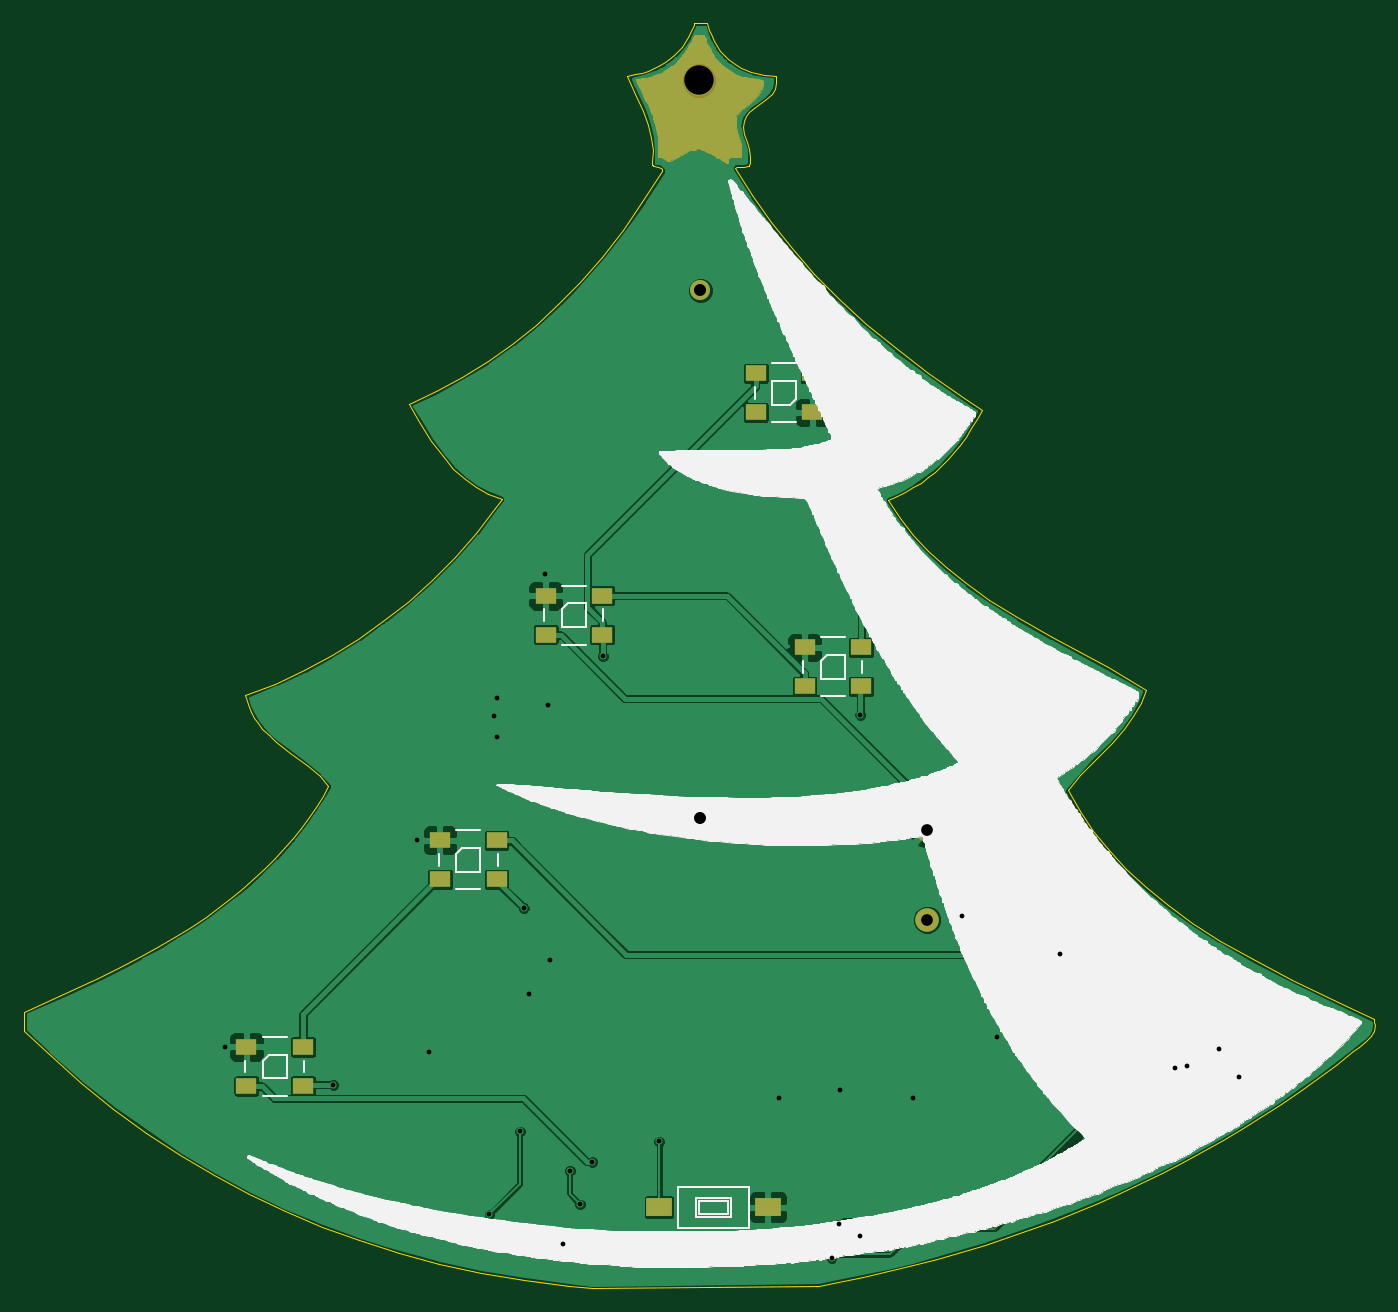
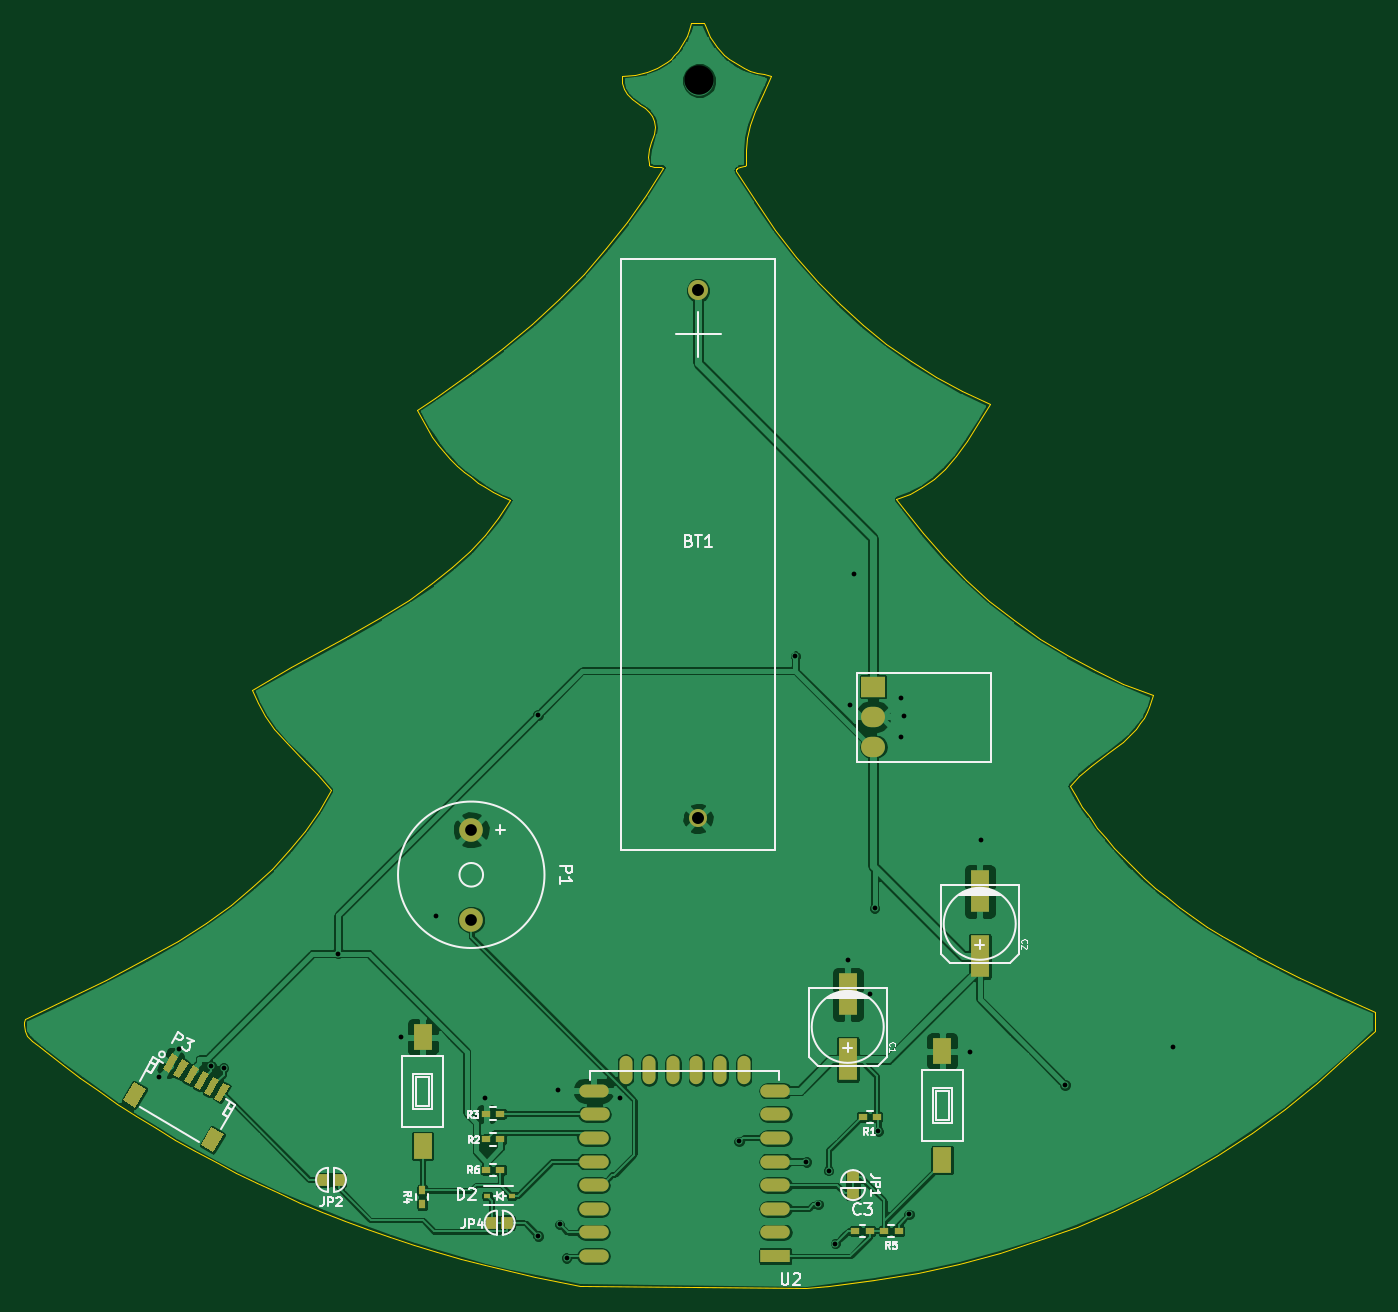
Circuit board: 8 layer files. Board 114.4 x 107.1 mm.
- bottom_copper: tree-B.Cu.gbr (132616 bytes)
- bottom_mask: tree-B.Mask.gbr (3597 bytes)
- bottom_silk: tree-B.SilkS.gbr (19103 bytes)
- outline: tree-Edge.Cuts.gbr (12174 bytes)
- top_copper: tree-F.Cu.gbr (94391 bytes)
- top_mask: tree-F.Mask.gbr (10702 bytes)
- top_silk: tree-F.SilkS.gbr (133706 bytes)
- drill: tree.drl (798 bytes)

=== bottom_copper: tree-B.Cu.gbr (132616 bytes, source omitted) ===
=== bottom_mask: tree-B.Mask.gbr ===
G04 #@! TF.FileFunction,Soldermask,Bot*
%FSLAX46Y46*%
G04 Gerber Fmt 4.6, Leading zero omitted, Abs format (unit mm)*
G04 Created by KiCad (PCBNEW 4.0.4-stable) date 12/07/16 00:48:56*
%MOMM*%
%LPD*%
G01*
G04 APERTURE LIST*
%ADD10C,0.100000*%
%ADD11R,1.600200X3.599180*%
%ADD12R,0.700000X0.600000*%
%ADD13R,0.590000X0.450000*%
%ADD14R,1.000000X1.000000*%
%ADD15R,2.032000X1.727200*%
%ADD16O,2.032000X1.727200*%
%ADD17R,0.600000X0.700000*%
%ADD18R,1.600000X2.180000*%
%ADD19C,2.000000*%
%ADD20R,2.500000X1.100000*%
%ADD21O,2.500000X1.100000*%
%ADD22O,1.100000X2.400000*%
%ADD23C,1.700000*%
%ADD24C,1.524000*%
G04 APERTURE END LIST*
D10*
D11*
X191750000Y-159050820D03*
X191750000Y-153549180D03*
X180575000Y-150325820D03*
X180575000Y-144824180D03*
D12*
X191100000Y-173575000D03*
X189900000Y-173575000D03*
D13*
X222280000Y-170600000D03*
X220170000Y-170600000D03*
D14*
X236150000Y-169250000D03*
X234850000Y-169250000D03*
X220575000Y-172875000D03*
X221875000Y-172875000D03*
D15*
X189600000Y-127500000D03*
D16*
X189600000Y-130040000D03*
X189600000Y-132580000D03*
D10*
G36*
X248943622Y-158525906D02*
X249718622Y-159868246D01*
X249199006Y-160168246D01*
X248424006Y-158825906D01*
X248943622Y-158525906D01*
X248943622Y-158525906D01*
G37*
G36*
X248077596Y-159025906D02*
X248852596Y-160368246D01*
X248332980Y-160668246D01*
X247557980Y-159325906D01*
X248077596Y-159025906D01*
X248077596Y-159025906D01*
G37*
G36*
X247211571Y-159525906D02*
X247986571Y-160868246D01*
X247466955Y-161168246D01*
X246691955Y-159825906D01*
X247211571Y-159525906D01*
X247211571Y-159525906D01*
G37*
G36*
X246345545Y-160025906D02*
X247120545Y-161368246D01*
X246600929Y-161668246D01*
X245825929Y-160325906D01*
X246345545Y-160025906D01*
X246345545Y-160025906D01*
G37*
G36*
X245479520Y-160525906D02*
X246254520Y-161868246D01*
X245734904Y-162168246D01*
X244959904Y-160825906D01*
X245479520Y-160525906D01*
X245479520Y-160525906D01*
G37*
G36*
X244613494Y-161025906D02*
X245388494Y-162368246D01*
X244868878Y-162668246D01*
X244093878Y-161325906D01*
X244613494Y-161025906D01*
X244613494Y-161025906D01*
G37*
G36*
X252204262Y-160973501D02*
X253104262Y-162532347D01*
X252065032Y-163132347D01*
X251165032Y-161573501D01*
X252204262Y-160973501D01*
X252204262Y-160973501D01*
G37*
G36*
X245622468Y-164773501D02*
X246522468Y-166332347D01*
X245483238Y-166932347D01*
X244583238Y-165373501D01*
X245622468Y-164773501D01*
X245622468Y-164773501D01*
G37*
D12*
X189300000Y-163925000D03*
X190500000Y-163925000D03*
X221150000Y-165825000D03*
X222350000Y-165825000D03*
X221150000Y-163650000D03*
X222350000Y-163650000D03*
D17*
X227775000Y-171325000D03*
X227775000Y-170125000D03*
D12*
X187450000Y-173575000D03*
X188650000Y-173575000D03*
X222350000Y-168400000D03*
X221150000Y-168400000D03*
D18*
X227747680Y-157172570D03*
X227752320Y-166377430D03*
X183747680Y-158347570D03*
X183752320Y-167552430D03*
D19*
X223625000Y-139625160D03*
X223625000Y-147224840D03*
D20*
X197875000Y-175700000D03*
D21*
X197875000Y-173700000D03*
X197875000Y-171700000D03*
X197875000Y-169700000D03*
X197875000Y-167700000D03*
X197875000Y-165700000D03*
X197875000Y-163700000D03*
X197875000Y-161700000D03*
D22*
X200565000Y-159950000D03*
X202565000Y-159950000D03*
X204565000Y-159950000D03*
X206565000Y-159950000D03*
X208565000Y-159950000D03*
X210565000Y-159950000D03*
D21*
X213275000Y-161700000D03*
X213175000Y-163700000D03*
X213275000Y-165700000D03*
X213275000Y-167700000D03*
X213275000Y-169700000D03*
X213275000Y-171700000D03*
X213275000Y-173700000D03*
X213275000Y-175700000D03*
D14*
X191300000Y-170350000D03*
X191300000Y-169050000D03*
D23*
X204425000Y-93945000D03*
D24*
X204425000Y-138645000D03*
M02*

=== bottom_silk: tree-B.SilkS.gbr (19103 bytes, source omitted) ===
=== outline: tree-Edge.Cuts.gbr (12174 bytes, source omitted) ===
=== top_copper: tree-F.Cu.gbr (94391 bytes, source omitted) ===
=== top_mask: tree-F.Mask.gbr (10702 bytes, source omitted) ===
=== top_silk: tree-F.SilkS.gbr (133706 bytes, source omitted) ===
=== drill: tree.drl ===
M48
;DRILL file {KiCad 4.0.4-stable} date 12/07/16 00:48:58
;FORMAT={-:-/ absolute / inch / decimal}
FMAT,2
INCH,TZ
T1C0.016
T2C0.039
T3C0.040
T4C0.098
%
G90
G05
M72
T1
X6.4646Y-6.2215
X6.8248Y-6.3465
X7.1053Y-5.5315
X7.1427Y-6.2372
X7.3455Y-6.7785
X7.3622Y-5.1181
X7.3711Y-5.187
X7.372Y-5.0571
X7.4469Y-6.502
X7.4596Y-5.7579
X7.4764Y-6.0433
X7.5295Y-4.6427
X7.5423Y-5.0797
X7.5482Y-5.9301
X7.5906Y-6.876
X7.6132Y-6.6329
X7.6476Y-6.7451
X7.687Y-6.6033
X7.7234Y-4.9183
X7.9114Y-6.5354
X8.31Y-6.3907
X8.4862Y-6.9232
X8.5098Y-6.812
X8.5138Y-6.3632
X8.5807Y-6.8514
X8.5817Y-5.1132
X8.7569Y-6.3917
X8.9222Y-5.7825
X9.0374Y-6.188
X9.248Y-5.9094
X9.6299Y-6.2904
X9.6713Y-6.2835
X9.7776Y-6.2274
X9.8435Y-6.3219
T2
X8.8041Y-5.4971
X8.8041Y-5.7963
T3
X8.0482Y-3.6986
X8.0482Y-5.4585
T4
X8.0443Y-2.999
T0
M30

